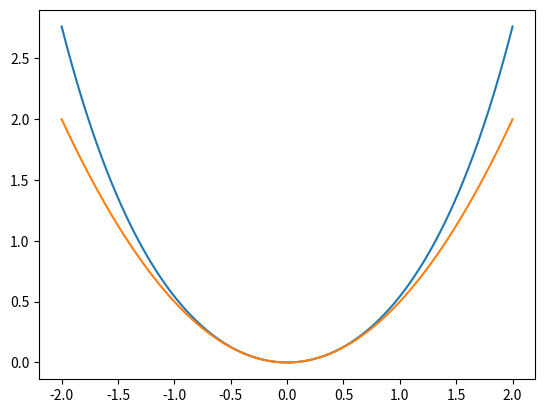

The script that saved this image:
# -*- coding: utf-8 -*-
"""
PHYS20161 Week 10 exmaple of figure object

PLots two lines using figure and axes objects

[redacted]
"""

import numpy as np
import matplotlib.pyplot as plt

FIGURE = plt.figure()

AXES = FIGURE.add_subplot(111)

X_VALUES = np.linspace(-2, 2, 1000)

AXES.plot(X_VALUES, np.cosh(X_VALUES) - 1)
AXES.plot(X_VALUES, X_VALUES**2 / 2)

plt.savefig('example_plot.png', dpi=300)
plt.show()
